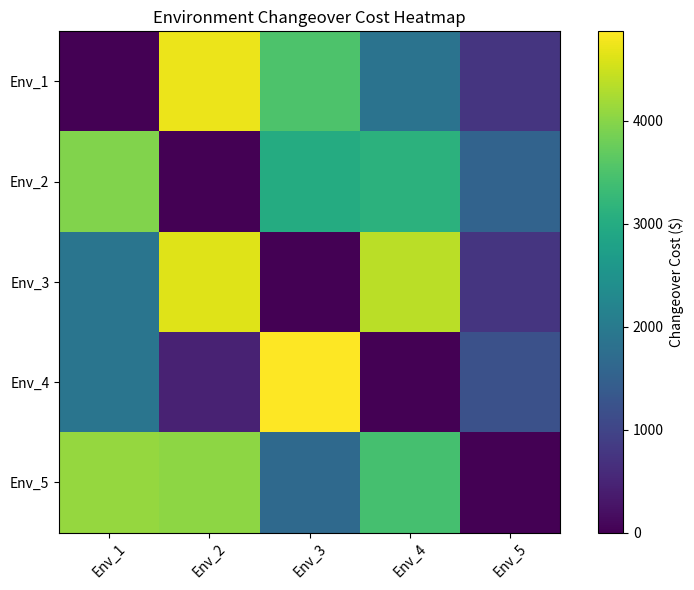
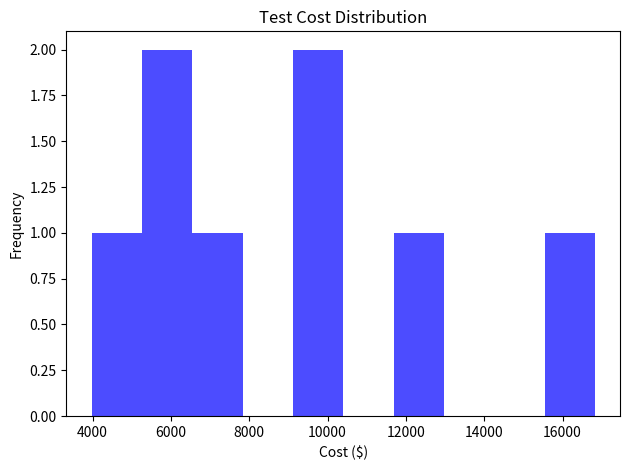
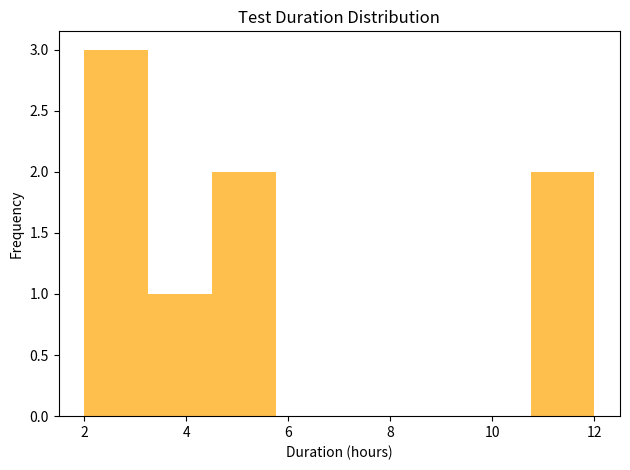
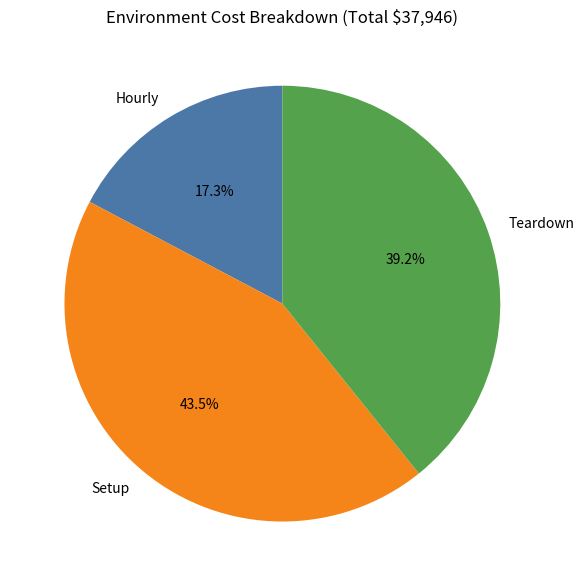
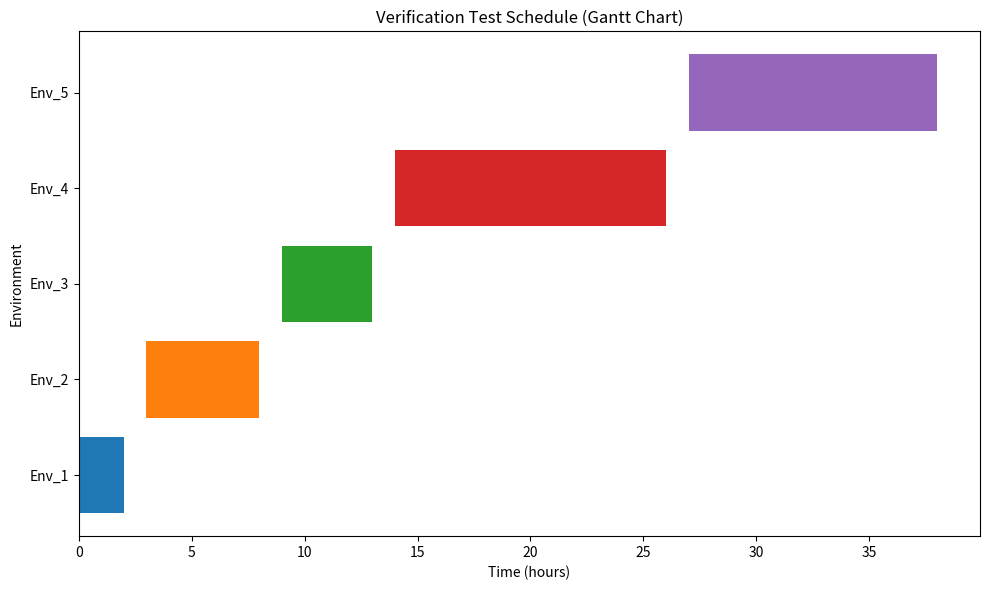

Python code for these plots, in order:
import os
import random
from dataclasses import dataclass
from typing import List, Dict, Tuple
import matplotlib.pyplot as plt
import numpy as np


# DATA CLASSES (represent our fake objects)
@dataclass
class TestType:
    """
    Represents a verification test type with cost and duration.
    """
    name: str
    cost: float
    duration: float


@dataclass
class Environment:
    """
    Represents a testing environment with costs for setup, teardown, and operation.
    """
    name: str
    hourly_cost: float
    setup_cost: float
    teardown_cost: float


# FAKE DATA GENERATION FUNCTIONS
def generate_test_data(num_tests: int = 8) -> Dict[str, TestType]:
    """
    Creates fake test data to simulate verification activities.
    Each test has a random cost and duration.
    """
    rng = random.Random(42)  # consistent random seed for reproducibility
    test_data = {}

    for i in range(num_tests):
        name = f"Test_{i+1}"
        test_data[name] = TestType(
            name=name,
            cost=rng.randint(3000, 20000),   # test cost in dollars
            duration=rng.randint(2, 12)      # duration in hours
        )
    return test_data


def generate_environment_data(num_envs: int = 5) -> Dict[str, Environment]:
    """
    Creates fake environment data to represent different test setups.
    Each environment has setup, teardown, and hourly operational costs.
    """
    rng = random.Random(123)
    env_data = {}

    for i in range(num_envs):
        name = f"Env_{i+1}"
        env_data[name] = Environment(
            name=name,
            hourly_cost=rng.randint(400, 3000),
            setup_cost=rng.randint(1000, 8000),
            teardown_cost=rng.randint(1000, 8000)
        )
    return env_data


def generate_transition_matrix(envs: List[str]) -> np.ndarray:
    """
    Builds a matrix that represents the 'transition cost' from one environment to another.
    Used for heatmap visualization.
    """
    rng = np.random.default_rng(101)
    n = len(envs)
    matrix = rng.integers(100, 5000, size=(n, n)).astype(float)
    np.fill_diagonal(matrix, 0)  # zero out self-transitions
    return matrix


# VISUALIZATION FUNCTIONS
def plot_heatmap(matrix: np.ndarray, labels: List[str], out_path: str, show: bool = False):
    """
    Creates a heatmap that visualizes environment-to-environment transition costs.
    """
    plt.figure(figsize=(8, 6))
    plt.imshow(matrix, cmap='viridis')
    plt.colorbar(label="Changeover Cost ($)")
    plt.xticks(ticks=np.arange(len(labels)), labels=labels, rotation=45)
    plt.yticks(ticks=np.arange(len(labels)), labels=labels)
    plt.title("Environment Changeover Cost Heatmap")
    plt.tight_layout()
    plt.savefig(out_path)
    if show:
        try:
            plt.show(block=False)
        except Exception:
            pass
    else:
        plt.close()


def plot_histograms(test_data: Dict[str, TestType], env_data: Dict[str, Environment], out_dir: str, show: bool = False):
    """
    Plots three histograms:
      - Test cost distribution
      - Test duration distribution
      - Environment cost breakdown (hourly, setup, teardown)
    """
    os.makedirs(out_dir, exist_ok=True)

    # 1) Test Cost Distribution
    plt.hist([t.cost for t in test_data.values()], bins=10, color='blue', alpha=0.7)
    plt.title("Test Cost Distribution")
    plt.xlabel("Cost ($)")
    plt.ylabel("Frequency")
    plt.tight_layout()
    plt.savefig(os.path.join(out_dir, "test_cost_hist.png"))
    if show:
        try:
            plt.show(block=False)
        except Exception:
            pass
    else:
        plt.close()

    # 2) Test Duration Distribution
    plt.hist([t.duration for t in test_data.values()], bins=8, color='orange', alpha=0.7)
    plt.title("Test Duration Distribution")
    plt.xlabel("Duration (hours)")
    plt.ylabel("Frequency")
    plt.tight_layout()
    plt.savefig(os.path.join(out_dir, "test_duration_hist.png"))
    if show:
        try:
            plt.show(block=False)
        except Exception:
            pass
    else:
        plt.close()

    # 3) Environment Cost Breakdown (Total and % by factor) — Pie
    hourly_sum = float(sum(e.hourly_cost for e in env_data.values()))
    setup_sum = float(sum(e.setup_cost for e in env_data.values()))
    teardown_sum = float(sum(e.teardown_cost for e in env_data.values()))
    total_env_cost = hourly_sum + setup_sum + teardown_sum

    labels = ["Hourly", "Setup", "Teardown"]
    values = [hourly_sum, setup_sum, teardown_sum]

    plt.figure(figsize=(6, 6))
    wedges, texts, autotexts = plt.pie(
        values,
        labels=labels,
        autopct=lambda p: f"{p:.1f}%",
        startangle=90,
        colors=["#4c78a8", "#f58518", "#54a24b"],
    )
    plt.title(f"Environment Cost Breakdown (Total ${total_env_cost:,.0f})")
    plt.tight_layout()
    # Renamed to better reflect the chart type/content
    plt.savefig(os.path.join(out_dir, "env_cost_breakdown_pie.png"))
    if show:
        try:
            plt.show(block=False)
        except Exception:
            pass
    else:
        plt.close()


def plot_env_cost_histograms(env_data: Dict[str, Environment], out_dir: str, show: bool = False):
    """Plot histograms for environment cost components (hourly/setup/teardown)."""
    os.makedirs(out_dir, exist_ok=True)

    plt.hist([e.hourly_cost for e in env_data.values()], bins=8, alpha=0.6, label="Hourly")
    plt.hist([e.setup_cost for e in env_data.values()], bins=8, alpha=0.6, label="Setup")
    plt.hist([e.teardown_cost for e in env_data.values()], bins=8, alpha=0.6, label="Teardown")
    plt.title("Environment Cost Components — Histograms")
    plt.xlabel("Cost ($)")
    plt.ylabel("Frequency")
    plt.legend()
    plt.tight_layout()
    plt.savefig(os.path.join(out_dir, "env_cost_hist.png"))
    if show:
        try:
            plt.show(block=False)
        except Exception:
            pass
    else:
        plt.close()


def plot_gantt(schedule: List[Dict], out_path: str, show: bool = False, x_label: str = "Time (hours)"):
    """
    Creates a Gantt chart that shows when each test occurs in a given environment.
    The schedule input is a list of dictionaries with:
      { "test": str, "env": str, "start": float, "duration": float }
    """
    plt.figure(figsize=(10, 6))
    for idx, task in enumerate(schedule):
        plt.barh(task["env"], task["duration"], left=task["start"], label=task["test"])
    plt.xlabel(x_label)
    plt.ylabel("Environment")
    plt.title("Verification Test Schedule (Gantt Chart)")
    plt.tight_layout()
    plt.savefig(out_path)
    if show:
        try:
            plt.show(block=False)
        except Exception:
            pass
    else:
        plt.close()


# SCHEDULE-DRIVEN VISUALS
def _collect_from_nodes(nodes: List, key_fn):
    items: Dict[str, any] = {}
    for n in nodes:
        k = key_fn(n)
        if k not in items:
            items[k] = k
    return items


def build_env_transition_cost_matrix_from_schedule(nodes_in_day_order: List) -> Tuple[List[str], np.ndarray]:
    """Build an environment changeover cost matrix from a linearized schedule.

    For each consecutive pair (prev -> curr) with different environments,
    accumulates prev.env.teardown_cost + curr.env.setup_cost into M[prev_env, curr_env].
    Returns (env_labels, matrix).
    """
    env_labels = sorted({n.enviroment.name for n in nodes_in_day_order})
    idx = {e: i for i, e in enumerate(env_labels)}
    m = np.zeros((len(env_labels), len(env_labels)), dtype=float)
    for a, b in zip(nodes_in_day_order, nodes_in_day_order[1:]):
        ea, eb = a.enviroment.name, b.enviroment.name
        if ea == eb:
            continue
        m[idx[ea], idx[eb]] += (a.enviroment.teardown_cost + b.enviroment.setup_cost)
    return env_labels, m


def compute_hour_schedule(visited_nodes: List, day_map: Dict[int, int]) -> Dict[int, float]:
    """Compute hour-based start times from discrete day slots and durations.

    For each node n, start_hour[n] = max(
      day_map[n]*24,
      max(child_start + child_duration for child in n.children),
      env_available[n.env]
    )
    where env_available tracks the end time of the last task scheduled in that environment.
    Assumes visited_nodes is ordered child-before-parent.
    Returns a mapping node.id -> start_hour (float).
    """
    start_hour: Dict[int, float] = {}
    env_available: Dict[str, float] = {}

    for n in visited_nodes:
        base = float(day_map[n.id] * 24.0)
        children_end = 0.0
        if getattr(n, "children", None):
            for c in n.children:
                c_start = start_hour.get(c.id, 0.0)
                c_end = c_start + float(getattr(c.test, "duration", 0.0))
                if c_end > children_end:
                    children_end = c_end
        env_key = n.enviroment.name
        env_ready = env_available.get(env_key, 0.0)
        s = max(base, children_end, env_ready)
        start_hour[n.id] = s
        env_available[env_key] = s + float(getattr(n.test, "duration", 0.0))

    return start_hour


def plot_schedule_visuals(visited_nodes: List, day_map: Dict[int, int], out_dir: str = "./out_viz", show: bool = False):
    """Generate heatmap, histograms, and a Gantt chart from the computed schedule.

    - Heatmap: environment changeover accumulated cost along chronological order.
    - Histograms: distributions of test durations and environment costs for used items.
    - Gantt: per-environment bars at day-based starts; duration uses test.duration (hours).
    """
    os.makedirs(out_dir, exist_ok=True)

    # Day-based sequence: reflect the schedule planned in discrete days
    nodes_time = sorted(visited_nodes, key=lambda n: (day_map[n.id], n.enviroment.name, n.id))
    env_labels, changeover = build_env_transition_cost_matrix_from_schedule(nodes_time)
    plot_heatmap(changeover, env_labels, os.path.join(out_dir, "schedule_changeover_heatmap.png"), show=show)

    # Histograms from actual used tests/envs
    tests: Dict[str, TestType] = {}
    envs: Dict[str, Environment] = {}
    for n in visited_nodes:
        tests[n.test.name] = n.test
        envs[n.enviroment.name] = n.enviroment
    plot_histograms(tests, envs, out_dir, show=show)
    # Additional environment cost histograms
    plot_env_cost_histograms(envs, out_dir, show=show)

    # Gantt by day; one unit per task to reflect day slots
    schedule: List[Dict] = []
    for n in nodes_time:
        schedule.append({
            "test": f"ID:{n.id}-{n.test.name}",
            "env": n.enviroment.name,
            "start": float(day_map[n.id]),
            "duration": 1.0,
        })
    plot_gantt(schedule, os.path.join(out_dir, "schedule_gantt.png"), show=show, x_label="Day")

# MAIN EXECUTION FUNCTION
def generate_visuals(output_dir: str = "./out_viz"):
    """
    Generates fake data, constructs visualizations, and saves them as image files.
    This function can be called independently or from a master script.
    """
    os.makedirs(output_dir, exist_ok=True)

    # Step 1: Generate fake data for tests and environments
    tests = generate_test_data()
    envs = generate_environment_data()

    # Step 2: Create a fake environment changeover matrix
    matrix = generate_transition_matrix(list(envs.keys()))

    # Step 3: Build a simple sequential test schedule for Gantt chart
    schedule = []
    start_time = 0
    for test, env in zip(tests.values(), envs.values()):
        schedule.append({
            "test": test.name,
            "env": env.name,
            "start": start_time,
            "duration": test.duration
        })
        start_time += test.duration + 1  # adds a one-hour gap between tests

    # Step 4: Create and export all visualizations
    plot_heatmap(matrix, list(envs.keys()), os.path.join(output_dir, "heatmap.png"))
    plot_histograms(tests, envs, output_dir)
    plot_gantt(schedule, os.path.join(output_dir, "gantt.png"))

    print(f"Visualizations saved to {os.path.abspath(output_dir)}")


# SCRIPT ENTRY POINT
if __name__ == "__main__":
    generate_visuals()
